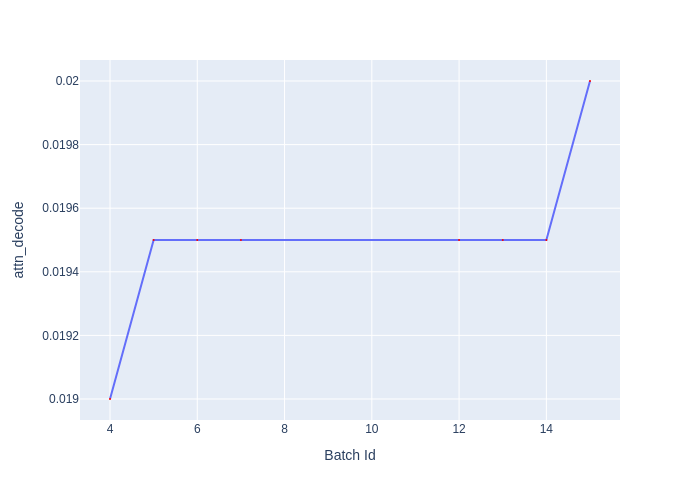

Source data for this figure (header and first rows):
Batch Id, attn_decode
4, 0.019
5, 0.0195
6, 0.0195
7, 0.0195
12, 0.0195
13, 0.0195
14, 0.0195
15, 0.02
